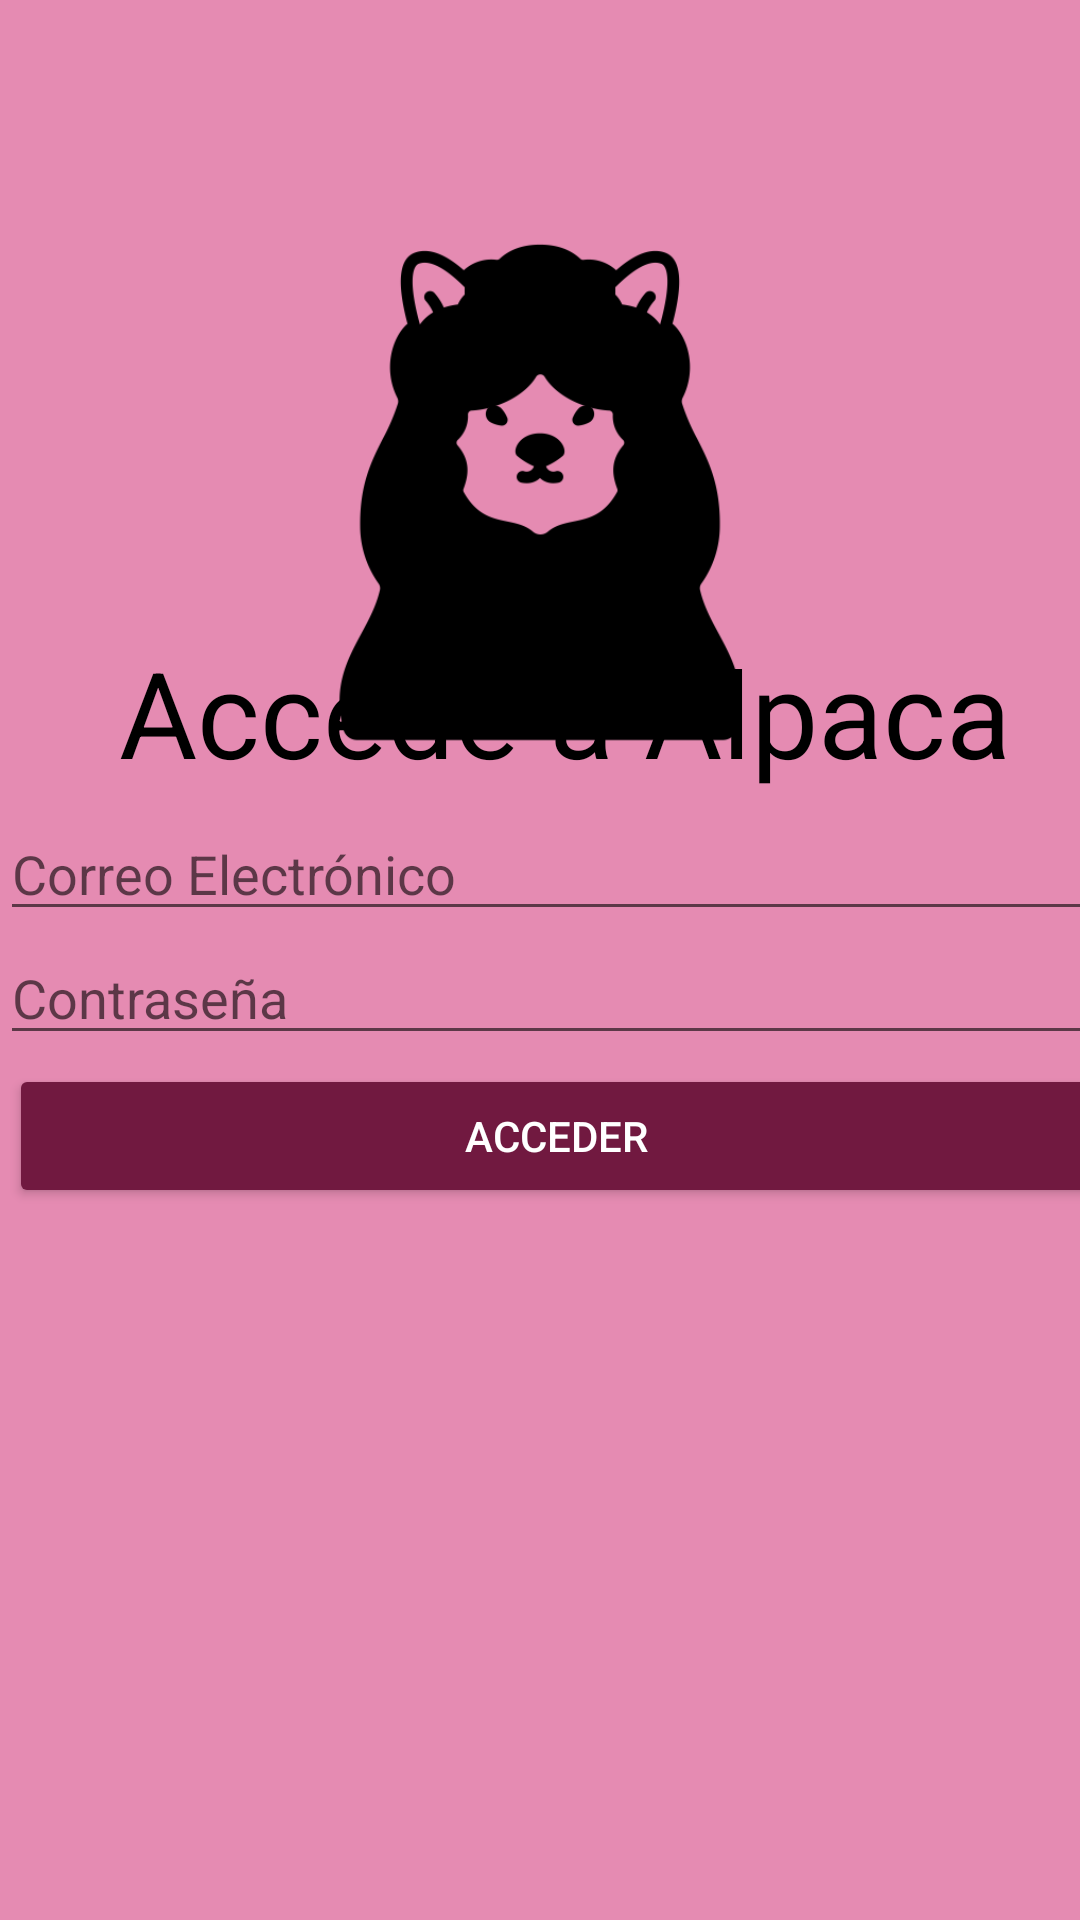

Android layout source for this screen:
<!-- AndroidManifest.xml: application theme Theme.Login_ST -->
<!-- res/layout/activity_main.xml -->
<?xml version="1.0" encoding="utf-8"?>
<androidx.constraintlayout.widget.ConstraintLayout xmlns:android="http://schemas.android.com/apk/res/android"
    xmlns:app="http://schemas.android.com/apk/res-auto"
    xmlns:tools="http://schemas.android.com/tools"
    android:layout_width="match_parent"
    android:layout_height="match_parent"
    tools:context=".MainActivity"
    android:background="#e58bb2"
    >
    

    <ImageView
        android:layout_width="266dp"
        android:layout_height="248dp"
        android:layout_marginTop="40dp"
        android:scaleType="centerCrop"
        android:src="@drawable/alpaca"
        app:layout_constraintEnd_toEndOf="parent"
        app:layout_constraintStart_toStartOf="parent"
        app:layout_constraintTop_toTopOf="parent" />

    <LinearLayout
        android:layout_width="377dp"
        android:layout_height="378dp"
        android:layout_marginStart="16dp"
        android:layout_marginBottom="56dp"
        android:orientation="vertical"
        app:layout_constraintBottom_toBottomOf="parent"
        app:layout_constraintEnd_toEndOf="parent"
        app:layout_constraintStart_toStartOf="parent">

        <TextView
            android:layout_width="match_parent"
            android:layout_height="63dp"
            android:gravity="center"
            android:text="Accede a Alpaca"
            android:textColor="#000"
            android:textSize="40dp" />

        <EditText
            android:layout_width="match_parent"
            android:layout_height="wrap_content"
            android:hint="Correo Electrónico"
            android:inputType="textPersonName"
            android:minHeight="30dp" />

        <EditText
            android:layout_width="match_parent"
            android:layout_height="wrap_content"
            android:hint="Contraseña"
            android:inputType="textPersonName"
            android:minHeight="30dp" />

        <Button
            android:layout_width="365dp"
            android:layout_height="wrap_content"
            android:layout_margin="3dp"
            android:backgroundTint="#711940"
            android:onClick="onClickAcceder"
            android:text="Acceder"
            android:textColor="#ffff" />


    </LinearLayout>


    

</androidx.constraintlayout.widget.ConstraintLayout>
<!-- resources referenced by this layout -->
<resources>
  <!-- drawable alpaca: png bitmap (drawable, 15488 bytes) -->
  <style name="Theme.Login_ST" parent="Theme.MaterialComponents.DayNight.DarkActionBar">
          
          <item name="colorPrimary">@color/purple_500</item>
          <item name="colorPrimaryVariant">@color/purple_700</item>
          <item name="colorOnPrimary">@color/white</item>
          
          <item name="colorSecondary">@color/teal_200</item>
          <item name="colorSecondaryVariant">@color/teal_700</item>
          <item name="colorOnSecondary">@color/black</item>
          
          <item name="android:statusBarColor">?attr/colorPrimaryVariant</item>
          
      </style>
  <!-- not gathered from this repository: default colours our renderer supplied (Android Studio template values) -->
  <color name="purple_500">#FF6200EE</color>
  <color name="purple_700">#FF3700B3</color>
  <color name="teal_200">#FF03DAC5</color>
  <color name="teal_700">#FF018786</color>
  <color name="black">#FF000000</color>
  <color name="white">#FFFFFFFF</color>
</resources>
